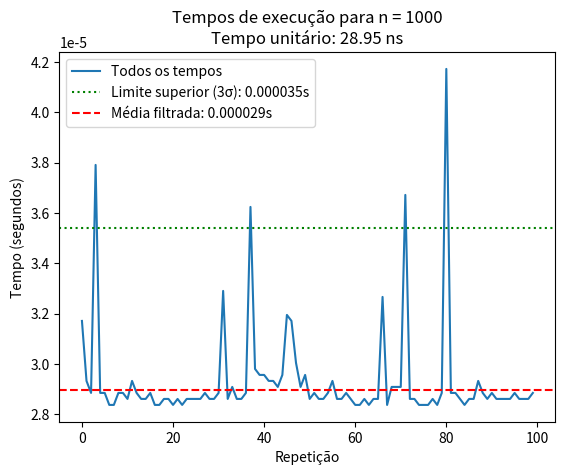
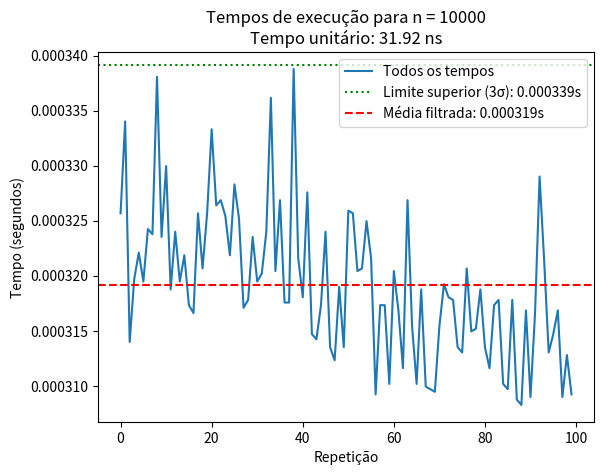
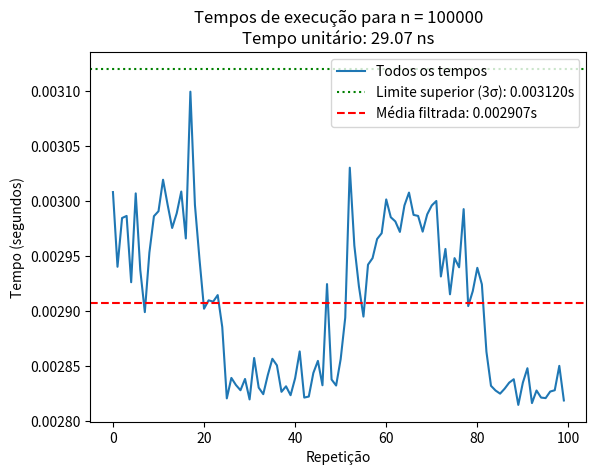

Write Python code to recreate these figures, in order.
from time import time
import matplotlib.pyplot as plt
import numpy as np

R = 100
lista_n = [1000, 10000, 100000]

# Fator multiplicador do desvio padrão (ex: 2 para ~95.4% ou 3 para ~99.7%)
x = 3

# Dicionário para guardar o tempo unitário de cada n
tempos_medios_unitarios = {}

for n in lista_n:
    tt = []
    for _ in range(R):
        tic = time()
        for i in range(n):
            x_val = 1  # renomeado para não conflitar com a variável x do multiplicador
        toc = time()
        tt.append(toc - tic)
    
    tt_arr = np.array(tt)
    
    # -------------------------------------------------------------
    # SUBSTITUIÇÃO DO PERCENTIL PELA FÓRMULA: t_filtrado < t + x*sigma
    # -------------------------------------------------------------
    media_inicial = np.mean(tt_arr)
    desvio_inicial = np.std(tt_arr)
    limite = media_inicial + (x * desvio_inicial)
    
    tt_filtrado = tt_arr[tt_arr < limite]
    # -------------------------------------------------------------
    
    # 1. Média e desvio padrão recalculados após a filtragem
    media_total = np.mean(tt_filtrado)
    desvio = np.std(tt_filtrado)
    coef_var = desvio / media_total
    
    # 2. Média do tempo de UMA ÚNICA atribuição
    tempo_unitario = media_total / n
    tempos_medios_unitarios[n] = tempo_unitario
    
    # Exibe no console para acompanhar
    print(f"n = {n}:")
    print(f"  - Tempo médio do laço completo: {media_total:.8f} s")
    print(f"  - Desvio padrão: {desvio:.8f} s")
    print(f"  - Tempo médio por atribuição: {tempo_unitario:.10f} s ({tempo_unitario * 1e9:.2f} ns)")
    print(f"  - Coeficiente de variação: {coef_var:.4f}\n")

    # Geração do gráfico
    plt.figure()
    plt.plot(tt_arr, label="Todos os tempos")
    plt.axhline(limite, color='g', linestyle=':', label=f"Limite superior ({x}σ): {limite:.6f}s")
    plt.axhline(media_total, color='r', linestyle='--', label=f"Média filtrada: {media_total:.6f}s")
    plt.title(f"Tempos de execução para n = {n}\nTempo unitário: {tempo_unitario*1e9:.2f} ns")
    plt.xlabel("Repetição")
    plt.ylabel("Tempo (segundos)")
    plt.legend()
    plt.savefig(f"tempos_n{n}.png")
    plt.close()

# Exibe o resumo final das 3 séries
print("--- RESUMO FINAL (Tempo por atribuição) ---")
for n, t_unit in tempos_medios_unitarios.items():
    print(f"n = {n:6d} -> {t_unit * 1e9:.2f} nanosegundos por 'x = 1'")
